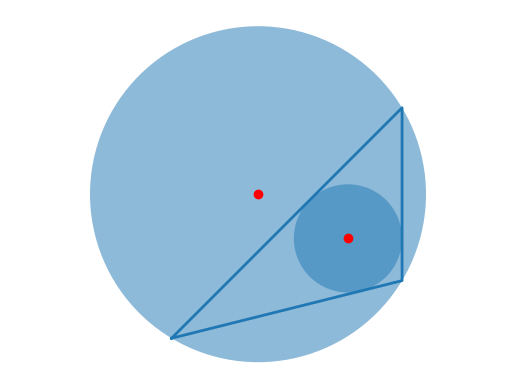

This chart was generated by the following Python code:
import matplotlib.pyplot as plt
from scipy.linalg import solve
import numpy as np
from matplotlib.patches import Circle

'''
求三角形外接圆和内切圆
'''
# 画个三角形
def plot_triangle(A, B, C):
  x = [A[0], B[0], C[0], A[0]]
  y = [A[1], B[1], C[1], A[1]]

  ax = plt.gca()
  ax.plot(x, y, linewidth=2)

# 画个圆
def draw_circle(x, y, r):
  ax = plt.gca()
  cir = Circle(xy=(x, y), radius=r, alpha=0.5)
  ax.add_patch(cir)
  ax.plot()

# 外接圆
def get_outer_circle(A, B, C):
  xa, ya = A[0], A[1]
  xb, yb = B[0], B[1]
  xc, yc = C[0], C[1]

  # 两条边的中点
  x1, y1 = (xa + xb) / 2.0, (ya + yb) / 2.0
  x2, y2 = (xb + xc) / 2.0, (yb + yc) / 2.0

  # 两条线的斜率
  ka = (yb - ya) / (xb - xa) if xb != xa else None
  kb = (yc - yb) / (xc - xb) if xc != xb else None

  alpha = np.arctan(ka) if ka != None else np.pi / 2
  beta = np.arctan(kb) if kb != None else np.pi / 2

  # 两条垂直平分线的斜率
  k1 = np.tan(alpha + np.pi / 2)
  k2 = np.tan(beta + np.pi / 2)

  # 圆心
  y, x = solve([[1.0, -k1], [1.0, -k2]], [y1 - k1 * x1, y2 - k2 * x2])
  # 半径
  r1 = np.sqrt((x - xa)**2 + (y - ya)**2)

  return(x, y, r1)

# 内切圆
def get_inner_circle(A, B, C):
  xa, ya = A[0], A[1]
  xb, yb = B[0], B[1]
  xc, yc = C[0], C[1]

  ka = (yb - ya) / (xb - xa) if xb != xa else None
  kb = (yc - yb) / (xc - xb) if xc != xb else None

  alpha = np.arctan(ka) if ka != None else np.pi / 2
  beta = np.arctan(kb) if kb != None else np.pi / 2

  a = np.sqrt((xb - xc)**2 + (yb - yc)**2)
  b = np.sqrt((xa - xc)**2 + (ya - yc)**2)
  c = np.sqrt((xa - xb)**2 + (ya - yb)**2)

  ang_a = np.arccos((b**2 + c**2 - a**2) / (2 * b * c))
  ang_b = np.arccos((a**2 + c**2 - b**2) / (2 * a * c))

  # 两条角平分线的斜率
  k1 = np.tan(alpha + ang_a / 2)
  k2 = np.tan(beta + ang_b / 2)
  kv = np.tan(alpha + np.pi / 2)

  # 求圆心
  y, x = solve([[1.0, -k1], [1.0, -k2]], [ya - k1 * xa, yb - k2 * xb])
  ym, xm = solve([[1.0, -ka], [1.0, -kv]], [ya - ka * xa, y - kv * x])
  r1 = np.sqrt((x - xm)**2 + (y - ym)**2)

  return(x, y, r1)

if __name__ == '__main__':
  A = (1., 1.)
  B = (5., 2.)
  C = (5., 5.)

  plt.axis('equal')
  plt.axis('off')
  plot_triangle(A, B, C)

  x, y, r1 = get_outer_circle(A, B, C)
  plt.plot(x, y, 'ro')
  draw_circle(x, y, r1)

  x_inner, y_inner, r_inner = get_inner_circle(A, B, C)
  plt.plot(x_inner, y_inner, 'ro')
  draw_circle(x_inner, y_inner, r_inner)

  plt.show()